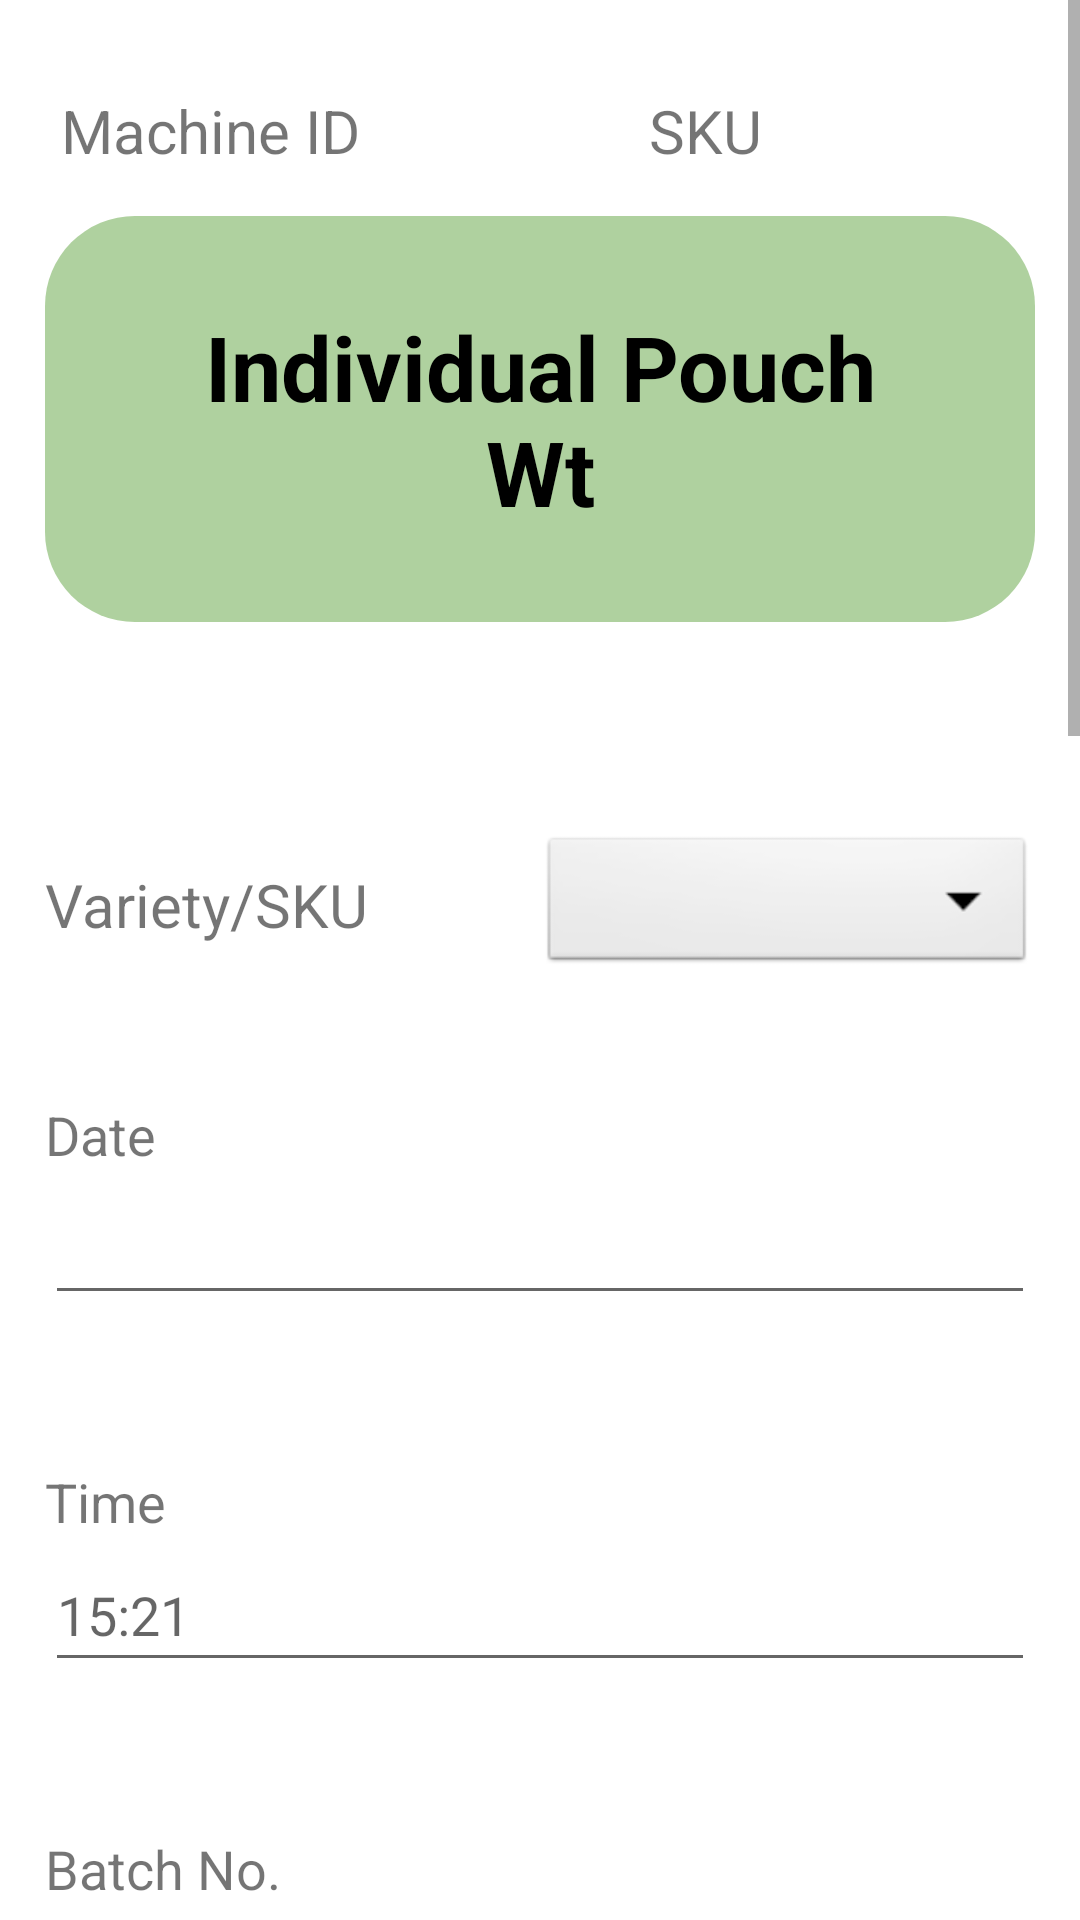

Reconstruct the res/layout file that produces this screen, plus the resources it refers to.
<!-- AndroidManifest.xml: application theme Theme.SD100TestApp -->
<!-- res/layout/activity_individual_pouch_weight.xml -->
<?xml version="1.0" encoding="utf-8"?>
<ScrollView xmlns:android="http://schemas.android.com/apk/res/android"
    xmlns:tools="http://schemas.android.com/tools"
    android:layout_width="match_parent"
    android:layout_height="match_parent"
    android:layout_gravity="end"
    android:layout_marginEnd="10dp"
    tools:context=".Strip_Activity">

    <LinearLayout
        android:layout_width="match_parent"
        android:layout_height="wrap_content"
        android:layout_marginStart="15dp"
        android:layout_marginTop="30dp"
        android:layout_marginEnd="15dp"
        android:layout_marginBottom="10dp"
        android:orientation="vertical">

        <LinearLayout
            android:layout_width="match_parent"
            android:layout_height="wrap_content"
            android:layout_marginBottom="15dp"
            android:orientation="horizontal">

            <TextView
                android:id="@+id/IPWmcid"
                android:layout_width="0dp"
                android:layout_height="wrap_content"
                android:layout_weight="1"
                android:gravity="center"
                android:text="Machine ID"
                android:textSize="20sp" />

            <TextView
                android:id="@+id/IPWskuid"
                android:layout_width="0dp"
                android:layout_height="wrap_content"
                android:layout_weight="2"
                android:gravity="center"
                android:text="SKU"
                android:textSize="20sp" />

        </LinearLayout>

        <LinearLayout
            android:layout_width="match_parent"
            android:layout_height="wrap_content"
            android:background="@drawable/roundbackground3"
            android:orientation="vertical">

            <TextView
                android:layout_width="match_parent"
                android:layout_height="wrap_content"
                android:layout_margin="20dp"
                android:gravity="center"
                android:text="Individual Pouch Wt"
                android:textColor="@color/black"
                android:textSize="30sp"
                android:textStyle="bold" />
        </LinearLayout>


        <LinearLayout
            android:layout_width="match_parent"
            android:layout_height="wrap_content"
            android:layout_marginTop="70dp"
            android:gravity="center"
            android:orientation="horizontal">


            <TextView
                android:layout_width="0dp"
                android:layout_height="wrap_content"
                android:layout_weight="1"
                android:gravity="start"
                android:text="Variety/SKU"
                android:textSize="20sp"
                tools:ignore="HardcodedText" />

            <Spinner
                android:id="@+id/IPWspinner"
                android:layout_width="0dp"
                android:layout_height="wrap_content"
                android:layout_weight="1"
                android:background="@android:drawable/btn_dropdown"
                android:spinnerMode="dropdown"
                tools:ignore="SpeakableTextPresentCheck,SpeakableTextPresentCheck" />

        </LinearLayout>

        <TextView
            android:layout_width="match_parent"
            android:layout_height="wrap_content"
            android:layout_marginTop="40dp"
            android:text="Date"
            android:textSize="18sp" />

        <EditText
            android:id="@+id/IPWDate"
            android:layout_width="match_parent"
            android:layout_height="wrap_content"
            android:autofillHints="your hint here"
            android:ems="10"
            android:inputType="date"
            android:minHeight="48dp"
            android:text="" />

        <TextView
            android:layout_width="match_parent"
            android:layout_height="wrap_content"
            android:layout_marginTop="50dp"
            android:text="Time"
            android:textSize="18sp" />

        <EditText
            android:id="@+id/IPWTime"
            android:layout_width="match_parent"
            android:layout_height="wrap_content"
            android:autofillHints="your hint here"
            android:ems="10"
            android:hint="15:21"
            android:inputType="time"
            android:minHeight="48dp"
            android:text="" />

        <TextView
            android:layout_width="match_parent"
            android:layout_height="wrap_content"
            android:layout_marginTop="50dp"
            android:text="Batch No."
            android:textSize="18sp" />

        <EditText
            android:id="@+id/IPWRollNo"
            android:layout_width="match_parent"
            android:layout_height="wrap_content"
            android:autofillHints="your hint here"
            android:ems="10"
            android:hint="10"
            android:inputType="number|textPersonName"
            android:minHeight="48dp"
            android:text="" />

        <TextView
            android:layout_width="match_parent"
            android:layout_height="wrap_content"
            android:layout_marginTop="50dp"
            android:text="Strip Count"
            android:textSize="18sp" />

        <LinearLayout
            android:layout_width="match_parent"
            android:layout_height="wrap_content"
            android:orientation="horizontal">

            <ImageView
                android:id="@+id/ipwstripminus"
                android:layout_width="0dp"
                android:layout_height="wrap_content"
                android:layout_margin="15dp"
                android:layout_weight="1"
                android:src="@mipmap/minus_button" />

            <EditText
                android:id="@+id/ipwstripcount"
                android:layout_width="0dp"
                android:layout_height="match_parent"
                android:layout_weight="5"
                android:gravity="center"
                android:text="1" />

            <ImageView
                android:id="@+id/ipwstripadd"
                android:layout_width="0dp"
                android:layout_height="wrap_content"
                android:layout_margin="15dp"
                android:layout_weight="1"
                android:src="@mipmap/add_button" />


        </LinearLayout>


        <TextView
            android:layout_width="match_parent"
            android:layout_height="wrap_content"
            android:layout_marginTop="50dp"
            android:text="Strip Weight 1"
            android:textSize="18sp" />

        <EditText
            android:id="@+id/IPWStripWt1"
            android:layout_width="match_parent"
            android:layout_height="wrap_content"
            android:autofillHints="your hint here"
            android:ems="10"
            android:hint="100"
            android:inputType="text|numberDecimal"
            android:minHeight="48dp" />

        <TextView
            android:layout_width="match_parent"
            android:layout_height="wrap_content"
            android:layout_marginTop="50dp"
            android:text="Strip Weight 2"
            android:textSize="18sp" />

        <EditText
            android:id="@+id/IPWStripWt2"
            android:layout_width="match_parent"
            android:layout_height="wrap_content"
            android:autofillHints="your hint here"
            android:ems="10"
            android:hint="100"
            android:inputType="text|numberDecimal"
            android:minHeight="48dp" />

        <TextView
            android:layout_width="match_parent"
            android:layout_height="wrap_content"
            android:layout_marginTop="50dp"
            android:text="Strip Weight 3"
            android:textSize="18sp" />

        <EditText
            android:id="@+id/IPWStripWt3"
            android:layout_width="match_parent"
            android:layout_height="wrap_content"
            android:autofillHints="your hint here"
            android:ems="10"
            android:hint="100"
            android:inputType="text|numberDecimal"
            android:minHeight="48dp" />

        <TextView
            android:layout_width="match_parent"
            android:layout_height="wrap_content"
            android:layout_marginTop="50dp"
            android:text="Strip Weight 4"
            android:textSize="18sp" />

        <EditText
            android:id="@+id/IPWStripWt4"
            android:layout_width="match_parent"
            android:layout_height="wrap_content"
            android:autofillHints="your hint here"
            android:ems="10"
            android:hint="100"
            android:inputType="text|numberDecimal"
            android:minHeight="48dp" />


        <LinearLayout
            android:layout_width="wrap_content"
            android:layout_height="wrap_content"
            android:layout_marginTop="50dp"
            android:orientation="horizontal">


            <ImageView
                android:id="@+id/deletePouch"
                android:layout_width="wrap_content"
                android:layout_height="wrap_content"
                android:layout_margin="15dp"
                android:src="@mipmap/minus_button" />

            <ImageView
                android:id="@+id/addPouch"
                android:layout_width="wrap_content"
                android:layout_height="wrap_content"
                android:layout_margin="15dp"
                android:src="@mipmap/add_button" />

        </LinearLayout>


        <androidx.recyclerview.widget.RecyclerView
            android:id="@+id/pouchRecyclerView"
            android:layout_width="match_parent"
            android:layout_height="wrap_content" />

        <LinearLayout
            android:layout_width="match_parent"
            android:layout_height="wrap_content"
            android:layout_marginTop="40dp"
            android:orientation="horizontal">

            <TextView
                android:layout_width="0dp"
                android:layout_height="wrap_content"
                android:layout_weight="1"
                android:text="Shift"
                android:textSize="22sp"
                tools:ignore="HardcodedText" />

            <Spinner
                android:id="@+id/IPWShift"
                android:layout_width="0dp"
                android:layout_height="wrap_content"
                android:layout_weight="1"
                android:background="@android:drawable/btn_dropdown"
                android:spinnerMode="dropdown" />

        </LinearLayout>

        <Button
            android:id="@+id/Individualnextbtn"
            android:layout_width="match_parent"
            android:layout_height="wrap_content"
            android:layout_marginStart="250dp"
            android:layout_marginTop="30dp"
            android:layout_marginBottom="50dp"
            android:backgroundTint="#afd19f"
            android:text="Next" />
    </LinearLayout>

</ScrollView>
<!-- resources referenced by this layout -->
<resources>
  <!-- drawable roundbackground3 (drawable) -->
  <?xml version="1.0" encoding="utf-8"?>
  <shape xmlns:android="http://schemas.android.com/apk/res/android"
      android:shape="rectangle"
      >
  
      <corners android:radius="30dp">
  
      </corners>
      <solid android:color="#afd19f">
  
      </solid>
      <padding
          android:left="20dp"
          android:top="10dp"
          android:right="20dp"
          android:bottom="10dp"    >
      </padding>
  </shape>
  <!-- mipmap minus_button: png bitmap (mipmap-hdpi, 2583 bytes) -->
  <style name="Theme.SD100TestApp" parent="Theme.MaterialComponents.DayNight.NoActionBar">
          
          <item name="colorPrimary">@color/purple_500</item>
          <item name="colorPrimaryVariant">#FF9800</item>
          <item name="colorOnPrimary">@color/white</item>
          
          <item name="colorSecondary">@color/teal_200</item>
          <item name="colorSecondaryVariant">@color/teal_700</item>
          <item name="colorOnSecondary">@color/black</item>
          
          <item name="android:statusBarColor" tools:targetApi="l">?attr/colorPrimaryVariant</item>
          
      </style>
  <!-- not gathered from this repository: default colours our renderer supplied (Android Studio template values) -->
  <color name="purple_500">#FF6200EE</color>
  <color name="teal_200">#FF03DAC5</color>
  <color name="teal_700">#FF018786</color>
  <color name="black">#FF000000</color>
  <color name="white">#FFFFFFFF</color>
</resources>
